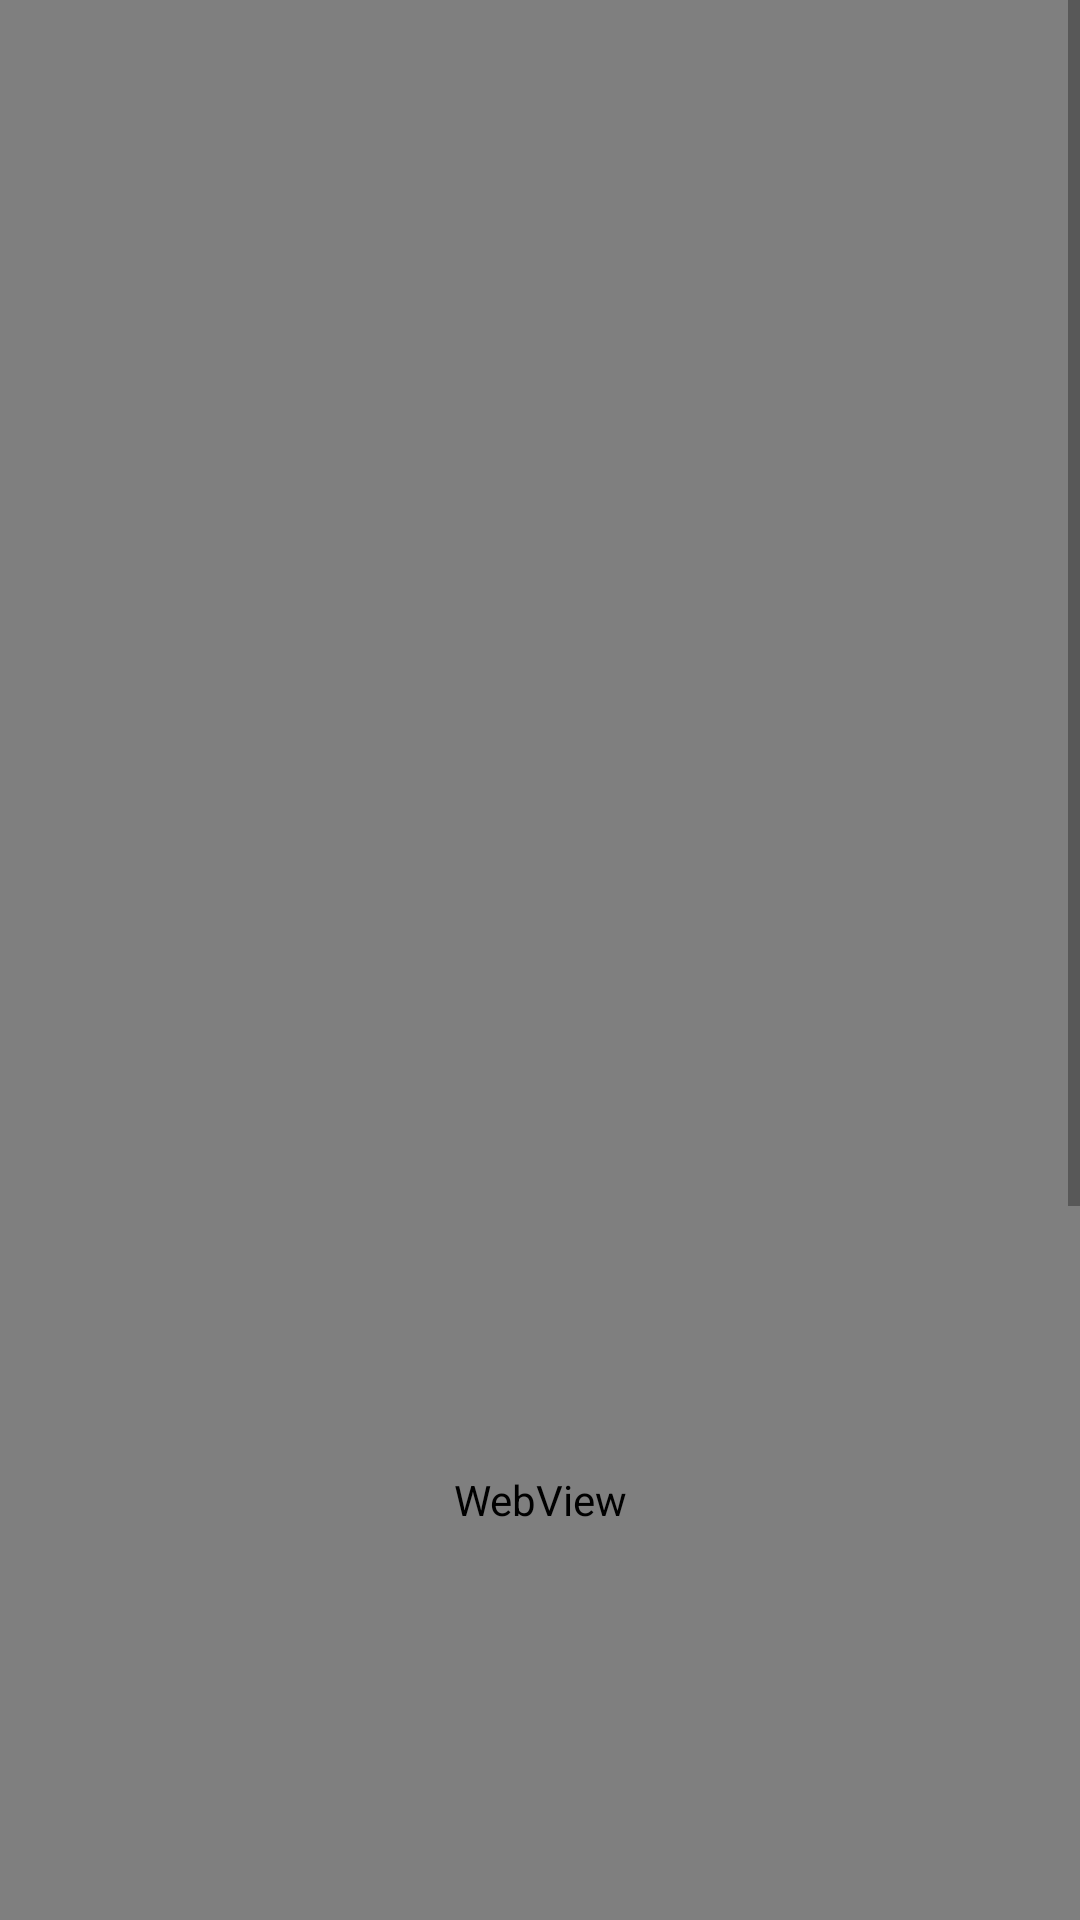

The Android layout XML behind this screen, and the referenced resources:
<!-- AndroidManifest.xml: application theme AppTheme -->
<!-- res/layout/activity_web_view.xml -->
<?xml version="1.0" encoding="utf-8"?>
<ScrollView xmlns:android="http://schemas.android.com/apk/res/android"
    xmlns:tools="http://schemas.android.com/tools"
    android:layout_width="match_parent"
    android:layout_height="wrap_content"
    tools:context=".acts.WebViewActivity">

    <LinearLayout
        android:layout_width="match_parent"
        android:layout_height="wrap_content"
        android:orientation="vertical">

        <WebView
            android:id="@+id/webView"
            android:layout_width="match_parent"
            android:layout_height="1000dp"
            tools:ignore="WebViewLayout" />

        <TextView
            android:layout_width="wrap_content"
            android:layout_height="wrap_content"
            android:textColor="@color/black"
            android:layout_gravity="center_horizontal"
            android:text="hello"/>


    </LinearLayout>

</ScrollView>
<!-- resources referenced by this layout -->
<resources>
  <color name="black">#000000</color>
  <style name="AppTheme" parent="Parent.Base">
          <item name="colorPrimary">@color/colorPrimary</item>
          <item name="colorPrimaryDark">@color/colorPrimaryDark</item>
          <item name="colorAccent">@color/colorAccent</item>
      </style>
  <style name="Parent.Base" parent="Theme.AppCompat.Light.NoActionBar">
          <item name="windowActionBar">false</item>
          <item name="windowNoTitle">true</item>
      </style>
  <color name="colorPrimary">#008577</color>
  <color name="colorPrimaryDark">#00574B</color>
  <color name="colorAccent">#6A6DA3</color>
</resources>
